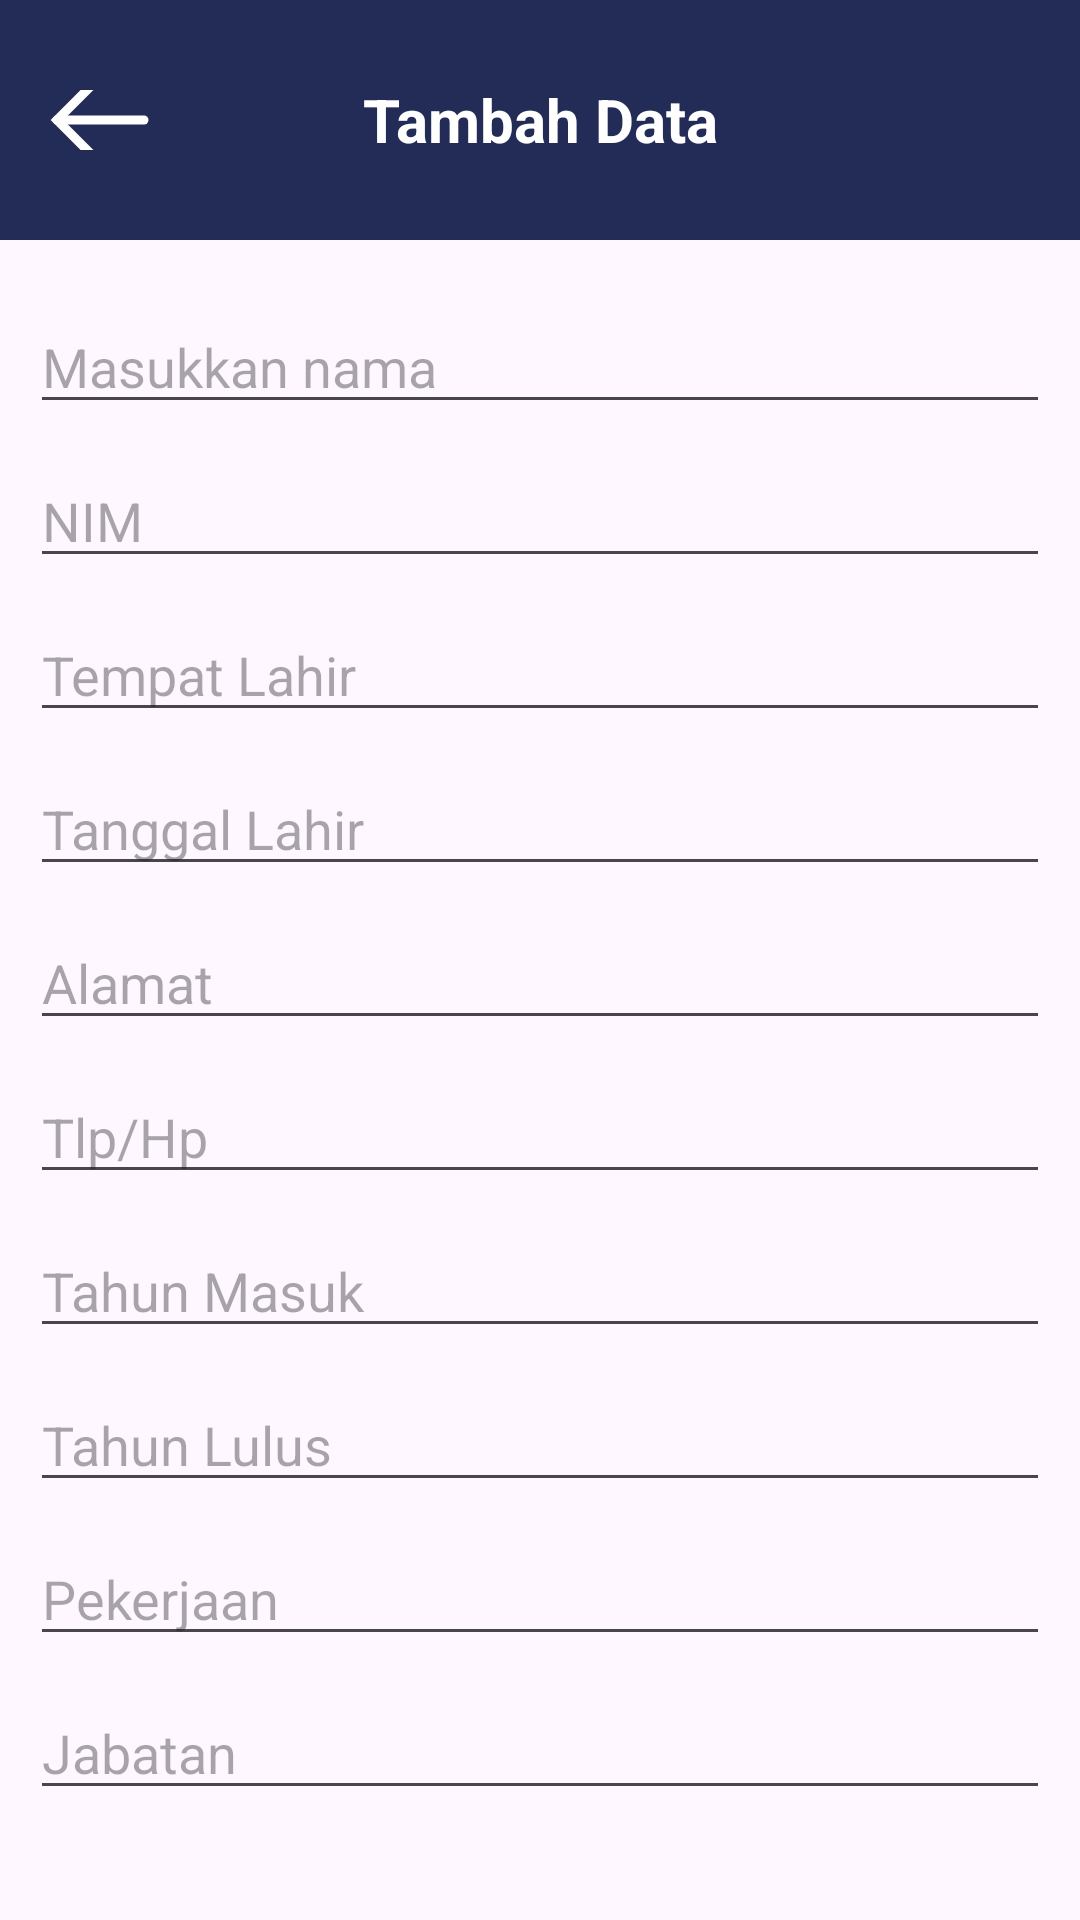

Android layout source for this screen:
<!-- AndroidManifest.xml: application theme Theme.FinalProjectVsga -->
<!-- res/layout/activity_tambah_alumni.xml -->
<?xml version="1.0" encoding="utf-8"?>
<androidx.constraintlayout.widget.ConstraintLayout xmlns:android="http://schemas.android.com/apk/res/android"
xmlns:app="http://schemas.android.com/apk/res-auto"
xmlns:tools="http://schemas.android.com/tools"
android:id="@+id/main"
android:layout_width="match_parent"
android:layout_height="match_parent"
tools:context=".tambahAlumni">

<androidx.appcompat.widget.Toolbar
    android:id="@+id/toolbar"
    android:layout_width="match_parent"
    android:layout_height="80dp"
    android:background="#232B57"
    app:layout_constraintEnd_toEndOf="parent"
    app:layout_constraintStart_toStartOf="parent"
    app:layout_constraintTop_toTopOf="parent">

    <ImageButton
        android:id="@+id/btnBack"
        android:layout_width="wrap_content"
        android:layout_height="20dp"
        android:background="#232B57"
        android:src="@drawable/backbutton"
        tools:layout_editor_absoluteX="30dp"
        tools:layout_editor_absoluteY="30dp" />

    <TextView
        android:layout_width="wrap_content"
        android:layout_height="wrap_content"
        android:layout_gravity="center"
        android:text="Tambah Data"
        android:textColor="@color/white"
        android:textSize="20sp"
        android:textStyle="bold" />

</androidx.appcompat.widget.Toolbar>

<LinearLayout
    android:layout_width="match_parent"
    android:layout_height="0dp"
    android:orientation="vertical"
    android:padding="10dp"
    app:layout_constraintBottom_toBottomOf="parent"
    app:layout_constraintTop_toBottomOf="@+id/toolbar">

    <EditText
        android:id="@+id/editName"
        android:layout_width="match_parent"
        android:layout_height="wrap_content"
        android:layout_marginTop="10dp"
        android:hint="Masukkan nama"/>

    <EditText
        android:id="@+id/editNim"
        android:layout_width="match_parent"
        android:layout_height="wrap_content"
        android:layout_marginTop="10dp"
        android:hint="NIM" />

    <EditText
        android:id="@+id/editTempatLahir"
        android:layout_width="match_parent"
        android:layout_height="wrap_content"
        android:layout_marginTop="10dp"
        android:hint="Tempat Lahir"/>

    <EditText
        android:id="@+id/editTglLahir"
        android:layout_width="match_parent"
        android:layout_height="wrap_content"
        android:layout_marginTop="10dp"
        android:hint="Tanggal Lahir"/>

    <EditText
        android:id="@+id/editAddress"
        android:layout_width="match_parent"
        android:layout_height="wrap_content"
        android:layout_marginTop="10dp"
        android:hint="Alamat"/>

    <EditText
        android:id="@+id/editTlp"
        android:layout_width="match_parent"
        android:layout_height="wrap_content"
        android:layout_marginTop="10dp"
        android:hint="Tlp/Hp"/>

    <EditText
        android:id="@+id/editMasuk"
        android:layout_width="match_parent"
        android:layout_height="wrap_content"
        android:layout_marginTop="10dp"
        android:hint="Tahun Masuk"/>

    <EditText
        android:id="@+id/editLulus"
        android:layout_width="match_parent"
        android:layout_height="wrap_content"
        android:layout_marginTop="10dp"
        android:hint="Tahun Lulus"/>

    <EditText
        android:id="@+id/editJob"
        android:layout_width="match_parent"
        android:layout_height="wrap_content"
        android:layout_marginTop="10dp"
        android:hint="Pekerjaan"/>

    <EditText
        android:id="@+id/editJabatan"
        android:layout_width="match_parent"
        android:layout_height="wrap_content"
        android:layout_marginTop="10dp"
        android:hint="Jabatan"/>

    <LinearLayout
        android:layout_width="match_parent"
        android:layout_height="wrap_content"
        android:orientation="horizontal"
        android:layout_marginTop="20dp"
        android:gravity="center">

        <Button
            android:id="@+id/btnSubmit"
            android:layout_width="0dp"
            android:layout_height="wrap_content"
            android:layout_weight="1"
            android:text="Submit"
            tools:backgroundTint="#3F51B5" />

        <Button
            android:id="@+id/btnCancel"
            android:layout_width="0dp"
            android:layout_height="wrap_content"
            android:layout_weight="1"
            android:text="Cancel"
            android:layout_marginLeft="10dp"
            tools:backgroundTint="#3F51B5" />
    </LinearLayout>
</LinearLayout>


</androidx.constraintlayout.widget.ConstraintLayout>
<!-- resources referenced by this layout -->
<resources>
  <!-- drawable backbutton (drawable) -->
  <?xml version="1.0" encoding="utf-8"?>
  <vector xmlns:android="http://schemas.android.com/apk/res/android"
      android:width="34dp"
      android:height="30dp"
      android:viewportWidth="34"
      android:viewportHeight="30">
      <path
          android:pathData="M3,15H32"
          android:strokeWidth="3"
          android:fillColor="#ffff"
          android:strokeColor="#ffff"
          android:strokeLineCap="round"/>
      <path
          android:pathData="M16,28L3,15L16,2"
          android:strokeWidth="3"
          android:fillColor="#00000000"
          android:strokeColor="#ffff"
          android:strokeLineCap="round"/>
  </vector>
  <style name="Theme.FinalProjectVsga" parent="Base.Theme.FinalProjectVsga" />
  <style name="Base.Theme.FinalProjectVsga" parent="Theme.Material3.DayNight.NoActionBar">
          
          
      </style>
  <!-- not gathered from this repository: default colours our renderer supplied (Android Studio template values) -->
  <color name="white">#FFFFFFFF</color>
</resources>
